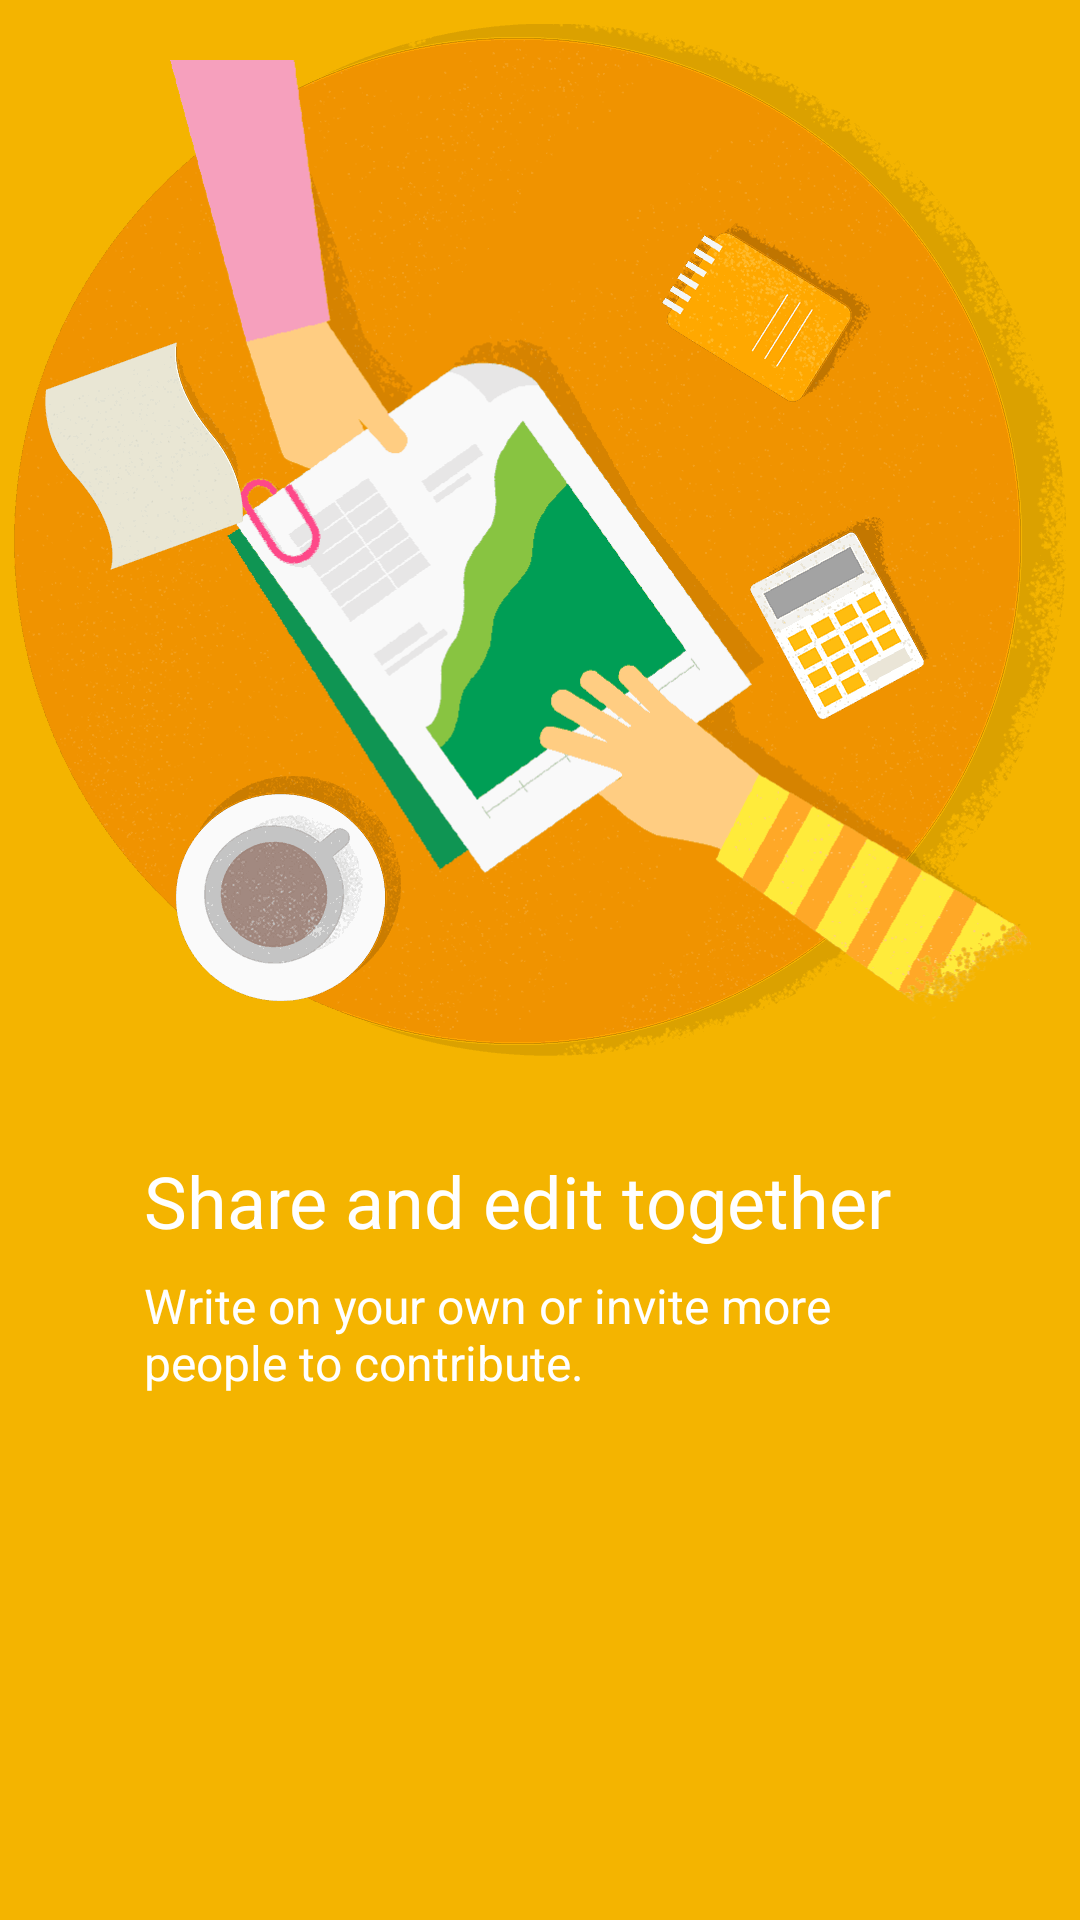

Produce the Android XML layout that renders to this screen, including the resource entries it uses.
<!-- AndroidManifest.xml: application theme AppTheme -->
<!-- res/layout/welcome_fragment2.xml -->
<?xml version="1.0" encoding="utf-8"?>
<RelativeLayout xmlns:android="http://schemas.android.com/apk/res/android"
    android:id="@+id/welcome_fragment"
    android:layout_width="fill_parent"
    android:layout_height="fill_parent"
    android:clipChildren="false"
    android:background="#f4b400" >

    <FrameLayout
        android:id="@id/images"
        android:layout_width="@dimen/welcome_images_size"
        android:layout_height="@dimen/welcome_images_size"
        android:layout_alignParentTop="true"
        android:layout_centerHorizontal="true"
        android:layout_marginTop="@dimen/welcome_images_margin_top"
        android:clipChildren="false">
        <ImageView 
            android:layout_width="wrap_content"
            android:layout_height="wrap_content"
            android:scaleType="centerInside"
            android:src="@drawable/image2_c_01"
            android:layout_gravity="center"/>
        <ImageView 
            android:layout_width="320dp"
            android:layout_height="320dp"
            android:scaleType="centerInside"
            android:src="@drawable/image2_a_01"
            android:layout_gravity="right|center_vertical"/>
        <ImageView 
            android:id="@+id/a003"
            android:layout_width="80dp"
            android:layout_height="80dp"
            android:scaleType="centerInside"
            android:src="@drawable/image2_b_01"
            android:layout_marginLeft="56dp"
            android:layout_marginBottom="24dp"
            android:layout_gravity="left|bottom"/>
        
        <ImageView 
            android:id="@+id/a004"
            android:layout_width="80dp"
            android:layout_height="80dp"
            android:layout_marginTop="64dp"
            android:layout_marginRight="64dp"
            android:scaleType="centerInside"
            android:src="@drawable/image2_b_02"
            android:layout_gravity="right|top"/>
        <ImageView 
            android:id="@+id/a005"
            android:layout_width="80dp"
            android:layout_height="80dp"
            android:scaleType="centerInside"
            android:layout_marginBottom="114dp"
            android:layout_marginRight="40dp"
            android:src="@drawable/image2_b_03"
            android:layout_gravity="right|bottom"/>
        <ImageView 
            android:id="@+id/a006"
            android:layout_width="80dp"
            android:layout_height="80dp"
            android:scaleType="centerInside"
            android:layout_marginTop="112dp"
            android:layout_marginLeft="8dp"
            android:src="@drawable/image2_b_04"
            android:layout_gravity="left|top"/>
    </FrameLayout>

    <TextView
        android:id="@id/heading"
        android:text="@string/welcom_head_02"
        android:layout_width="fill_parent"
        android:layout_height="wrap_content"
        android:layout_below="@+id/images"
        android:layout_alignLeft="@id/images"
        android:layout_marginTop="24dp"
        android:layout_marginLeft="@dimen/welcome_text_margin"
        android:layout_marginRight="@dimen/welcome_text_margin"
        android:textAppearance="@style/WelcomeHeadingAppearance" />

    <TextView
        android:id="@id/content"
        android:text="@string/welcom_content_02"
        android:layout_width="fill_parent"
        android:layout_height="wrap_content"
        android:layout_alignLeft="@id/images"
        android:layout_below="@+id/heading"
        android:layout_marginTop="8dp"
        android:layout_marginLeft="@dimen/welcome_text_margin"
        android:layout_marginRight="@dimen/welcome_text_margin"
        android:minHeight="@dimen/welcome_content_min_height"
        android:textAppearance="@style/WelcomeContentAppearance" />

</RelativeLayout>
<!-- resources referenced by this layout -->
<resources>
  <dimen name="welcome_content_min_height">96.0dip</dimen>
  <dimen name="welcome_images_margin_top">0.0dip</dimen>
  <dimen name="welcome_images_size">360.0dip</dimen>
  <dimen name="welcome_text_margin">48.0dip</dimen>
  <!-- drawable image2_a_01: png bitmap (drawable-nodpi, 17317 bytes) -->
  <!-- drawable image2_b_01: png bitmap (drawable-nodpi, 6686 bytes) -->
  <!-- drawable image2_b_02: png bitmap (drawable-nodpi, 4929 bytes) -->
  <!-- drawable image2_b_03: png bitmap (drawable-nodpi, 4358 bytes) -->
  <!-- drawable image2_b_04: png bitmap (drawable-nodpi, 2963 bytes) -->
  <!-- drawable image2_c_01: png bitmap (drawable-nodpi, 49157 bytes) -->
  <string name="welcom_content_02">Write on your own or invite more people to contribute.</string>
  <string name="welcom_head_02">Share and edit together</string>
  <style name="WelcomeContentAppearance" parent="@android:style/TextAppearance">
          <item name="android:textSize">@dimen/welcome_content</item>
          <item name="android:textColor">@android:color/white</item>
      </style>
  <style name="WelcomeHeadingAppearance" parent="@android:style/TextAppearance.Large">
          <item name="android:textSize">@dimen/welcome_heading</item>
          <item name="android:textColor">@android:color/white</item>
      </style>
  <style name="AppTheme" parent="Theme.AppCompat.Light.DarkActionBar">
          
      </style>
  <dimen name="welcome_content">16.0sp</dimen>
  <dimen name="welcome_heading">24.0sp</dimen>
</resources>
